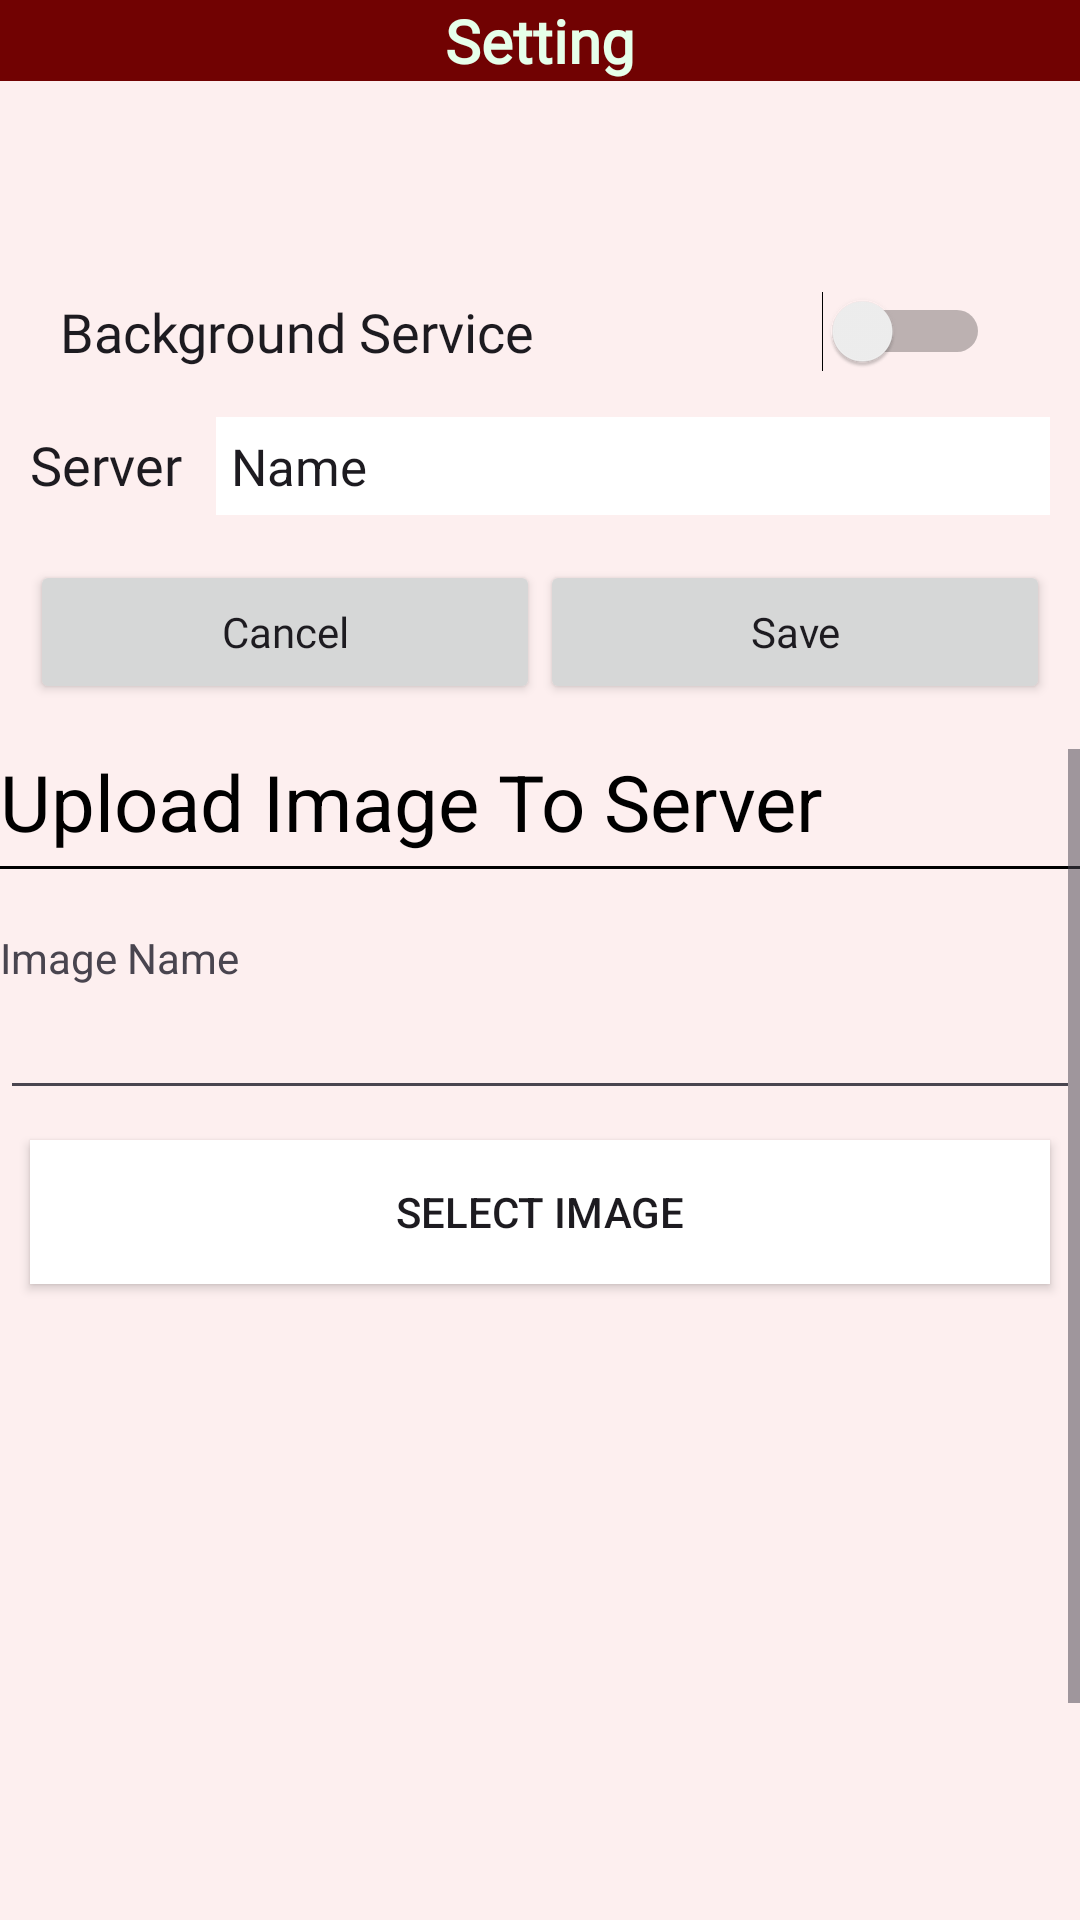

Layout XML and referenced resources for this Android screen:
<!-- AndroidManifest.xml: application theme Theme.EAndroid -->
<!-- res/layout/fragment_mysetting.xml -->
<?xml version="1.0" encoding="utf-8"?>
<FrameLayout xmlns:android="http://schemas.android.com/apk/res/android"
    xmlns:tools="http://schemas.android.com/tools"
    android:layout_width="match_parent"
    android:layout_height="match_parent"
    tools:context=".Mysetting">

    <LinearLayout
        android:layout_width="match_parent"
        android:layout_height="match_parent"
        android:background="@color/light_text2"
        android:gravity="center_horizontal|top"
        android:orientation="vertical">



        <TextView
            android:id="@+id/textView9"
            style="@style/Titr"
            android:layout_width="match_parent"
            android:layout_height="wrap_content"
            android:background="@color/dark_bg4"
            android:text="@string/lng_Setting"
            android:textAlignment="center"
            android:textColor="@color/light_text1"
            android:textSize="20sp"
            android:textStyle="bold" />

        <LinearLayout
            android:layout_width="match_parent"
            android:layout_height="wrap_content"
            android:layout_marginHorizontal="10dp"
            android:layout_marginTop="35dp"
            android:layout_marginBottom="15dp"
            android:orientation="horizontal">

            <Switch
                android:id="@+id/setting_bg_service"
                style="@style/Vazir"
                android:layout_width="match_parent"
                android:layout_height="wrap_content"
                android:layout_marginLeft="10dp"
                android:layout_marginTop="35dp"

                android:layout_marginRight="20dp"
                android:switchMinWidth="56dp"
                android:text="@string/lng_backgroundservice"
                android:textOff="@string/lng_off"
                android:textOn="@string/lng_on"
                android:textSize="18sp" />
        </LinearLayout>

        <LinearLayout
            android:layout_width="match_parent"
            android:layout_height="wrap_content"
            android:layout_marginHorizontal="10dp"
            android:layout_marginBottom="15dp"
            android:orientation="horizontal">

            <TextView
                android:id="@+id/textView10"
                style="@style/Titr"
                android:layout_width="wrap_content"
                android:layout_height="wrap_content"
                android:layout_weight="12"
                android:text="@string/lng_server"
                android:textSize="18sp" />

            <EditText
                android:id="@+id/setting_server_address_id"
                android:layout_width="wrap_content"
                android:layout_height="wrap_content"
                android:layout_weight="88"
                android:background="@color/white"
                android:ems="10"
                android:inputType="text"
                android:paddingHorizontal="5dp"
                android:paddingVertical="5dp"
                android:text="Name"
                android:textSize="17sp" />
        </LinearLayout>

        <LinearLayout
            android:layout_width="match_parent"
            android:layout_height="wrap_content"
            android:layout_marginHorizontal="10dp"
            android:layout_marginBottom="15dp"
            android:orientation="horizontal">

            <Button
                android:id="@+id/setting_cancel_btn"
                style="@style/Vazir"
                android:layout_width="match_parent"
                android:layout_height="wrap_content"
                android:layout_weight="40"
                android:text="@string/lng_Cancel" />

            <Button
                android:id="@+id/setting_save_btn"
                style="@style/Vazir"
                android:layout_width="match_parent"
                android:layout_height="wrap_content"
                android:layout_weight="40"
                android:text="@string/lng_Save" />
        </LinearLayout>


        <LinearLayout
            android:layout_width="match_parent"
            android:layout_height="match_parent"
            android:orientation="vertical">

            <ScrollView
                android:layout_width="fill_parent"
                android:layout_height="wrap_content">
                <LinearLayout
                    android:layout_width="fill_parent"
                    android:layout_height="wrap_content"
                    android:orientation="vertical"
                    android:id="@+id/linearLayout">

                    <TextView
                        android:layout_width="match_parent"
                        android:layout_height="wrap_content"
                        android:text="Upload Image To Server"
                        android:textSize="26dp"
                        android:textColor="#000"
                        android:fontFamily="sans-serif"
                        android:paddingBottom="4dp"/>
                    <RelativeLayout
                        android:layout_width="fill_parent"
                        android:layout_height="1dp"
                        android:background="#000"
                        android:layout_marginBottom="10dp">
                    </RelativeLayout>

                    <TextView
                        android:layout_width="wrap_content"
                        android:layout_height="wrap_content"
                        android:text="Image Name"
                        android:layout_marginTop="10dp"/>
                    <EditText
                        android:layout_width="match_parent"
                        android:layout_height="wrap_content"
                        android:id="@+id/imageName"/>
                    <Button
                        android:layout_width="fill_parent"
                        android:layout_height="wrap_content"
                        android:text="Select Image"
                        android:id="@+id/buttonSelect"
                        android:background="#FFF"
                        android:layout_margin="10dp"/>

                    <ImageView
                        android:layout_width="fill_parent"
                        android:layout_height="270dp"
                        android:id="@+id/imageView"/>
                    <RelativeLayout
                        android:layout_width="fill_parent"
                        android:layout_height="1dp"
                        android:background="#000"
                        android:layout_marginBottom="10dp"
                        android:layout_marginTop="10dp">
                    </RelativeLayout>

                    <LinearLayout
                        android:layout_width="fill_parent"
                        android:layout_height="wrap_content"
                        android:orientation="horizontal"
                        android:gravity="right">

                        <Button
                            android:layout_width="200dp"
                            android:layout_height="wrap_content"
                            android:text="Upload >>"
                            android:textColor="#FFF"
                            android:background="@color/dark_bg3"
                            android:id="@+id/buttonUpload"
                            android:visibility="gone"/>

                    </LinearLayout>

                </LinearLayout>
            </ScrollView>


        </LinearLayout>

    </LinearLayout>
</FrameLayout>
<!-- resources referenced by this layout -->
<resources>
  <color name="dark_bg3">#000823</color>
  <color name="dark_bg4">#710202</color>
  <color name="light_text1">#E6FFEA</color>
  <color name="light_text2">#FDEFEF</color>
  <color name="white">#FFFFFFFF</color>
  <string name="lng_Cancel">Cancel</string>
  <string name="lng_Save">Save</string>
  <string name="lng_Setting">Setting</string>
  <string name="lng_backgroundservice">Background Service</string>
  <string name="lng_off">Off</string>
  <string name="lng_on">On</string>
  <string name="lng_server">Server</string>
  <style name="Titr" parent="Theme.AppCompat.Light.NoActionBar">
          <item name="android:fontFamily">@font/titr</item>
          <item name="fontFamily">@font/titr</item> 
      </style>
  <style name="Vazir" parent="Theme.AppCompat.Light.NoActionBar">
          <item name="android:fontFamily">@font/vazir</item>
          <item name="fontFamily">@font/vazir</item> 
      </style>
  <style name="Theme.EAndroid" parent="Base.Theme.EAndroid" />
  <style name="Base.Theme.EAndroid" parent="Theme.Material3.DayNight.NoActionBar">
          
          
      </style>
</resources>
